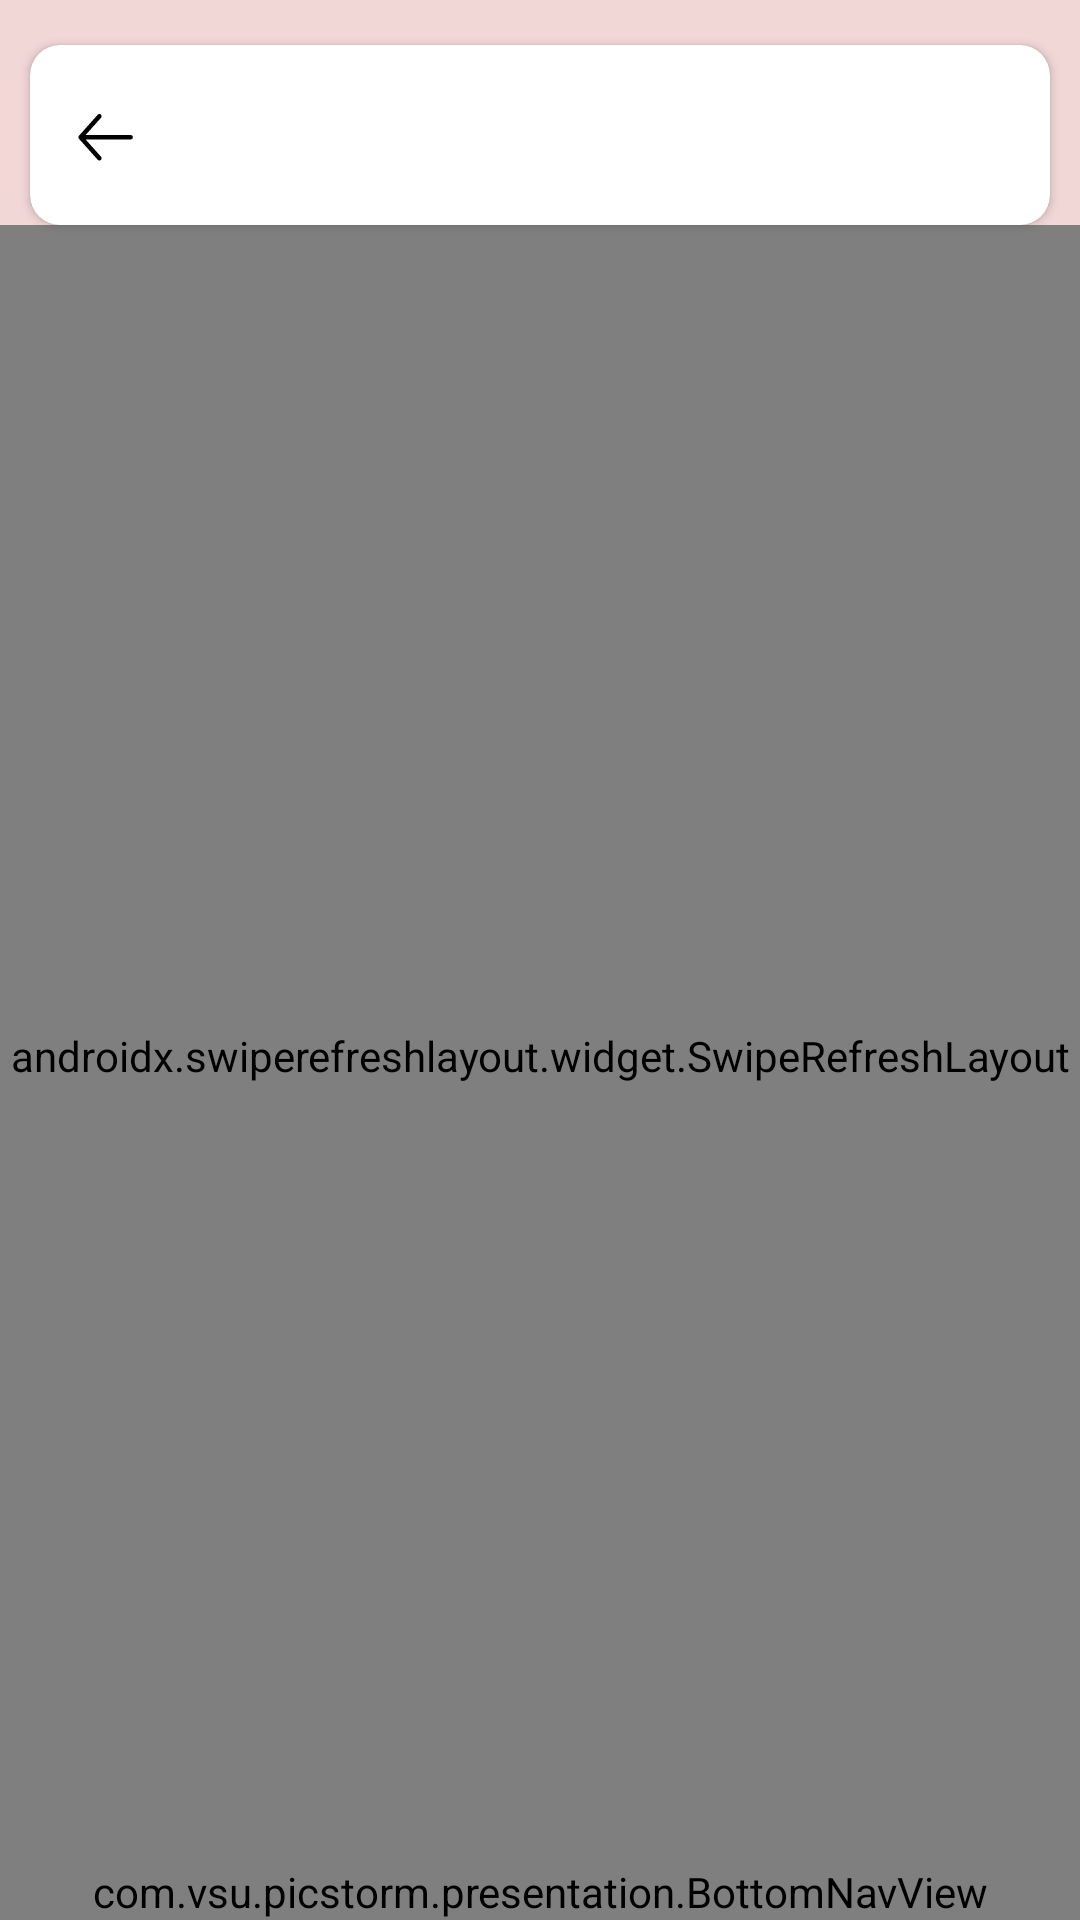

Reconstruct the res/layout file that produces this screen, plus the resources it refers to.
<!-- AndroidManifest.xml: application theme Theme.PicStorm -->
<!-- res/layout/fragment_user_feed.xml -->
<?xml version="1.0" encoding="utf-8"?>
<androidx.constraintlayout.widget.ConstraintLayout xmlns:android="http://schemas.android.com/apk/res/android"
    xmlns:tools="http://schemas.android.com/tools"
    android:layout_width="match_parent"
    android:layout_height="match_parent"
    xmlns:app="http://schemas.android.com/apk/res-auto"
    tools:context=".presentation.SubFragment"
    android:background="@color/picStorm_pink">


    <androidx.cardview.widget.CardView
        android:id="@+id/cardView"
        android:layout_width="match_parent"
        android:layout_height="60dp"
        android:layout_marginStart="10dp"
        android:layout_marginEnd="10dp"
        android:layout_marginTop="15dp"
        app:cardCornerRadius="10dp"
        app:layout_constraintEnd_toEndOf="parent"
        app:layout_constraintStart_toStartOf="parent"
        app:layout_constraintTop_toTopOf="parent">

        <androidx.constraintlayout.widget.ConstraintLayout
            android:layout_width="match_parent"
            android:layout_height="match_parent" >

            <TextView
                android:id="@+id/textView"
                android:layout_width="wrap_content"
                android:layout_height="wrap_content"
                android:background="@android:color/transparent"
                android:textAppearance="@style/Text.Forum.20"
                app:layout_constraintBottom_toBottomOf="parent"
                app:layout_constraintEnd_toEndOf="parent"
                app:layout_constraintStart_toStartOf="parent"
                app:layout_constraintTop_toTopOf="parent"
                tools:text="Text" />

            <ImageButton
                android:id="@+id/exitImageButton"
                android:layout_width="wrap_content"
                android:layout_height="wrap_content"
                android:background="@android:color/transparent"
                android:contentDescription="@string/contentDescription"
                android:minWidth="48dp"
                android:minHeight="48dp"
                app:layout_constraintBottom_toBottomOf="parent"
                app:layout_constraintStart_toStartOf="parent"
                app:layout_constraintTop_toTopOf="parent"
                app:srcCompat="@drawable/ic_back_arrow" />

        </androidx.constraintlayout.widget.ConstraintLayout>

    </androidx.cardview.widget.CardView>

    <androidx.swiperefreshlayout.widget.SwipeRefreshLayout
        android:id="@+id/refreshLayout"
        android:layout_width="match_parent"
        android:layout_height="0dp"
        android:paddingTop="10dp"
        android:paddingBottom="2dp"
        app:layout_constraintBottom_toTopOf="@id/bottomNav"
        app:layout_constraintEnd_toEndOf="parent"
        app:layout_constraintStart_toStartOf="parent"
        app:layout_constraintTop_toBottomOf="@+id/cardView">

        <androidx.recyclerview.widget.RecyclerView
            android:id="@+id/feedRv"
            android:layout_width="match_parent"
            android:layout_height="match_parent" />

    </androidx.swiperefreshlayout.widget.SwipeRefreshLayout>

    <com.vsu.picstorm.presentation.BottomNavView
        android:id="@+id/bottomNav"
        android:layout_width="match_parent"
        android:layout_height="wrap_content"
        app:cardBackgroundColor="@color/transparent"
        app:cardElevation="0dp"
        app:layout_constraintBottom_toBottomOf="parent" />

</androidx.constraintlayout.widget.ConstraintLayout>
<!-- resources referenced by this layout -->
<resources>
  <color name="picStorm_pink">#FFF2D7D7</color>
  <color name="transparent">#00000000</color>
  <!-- drawable ic_back_arrow (drawable) -->
  <vector xmlns:android="http://schemas.android.com/apk/res/android"
      android:width="25dp"
      android:height="30dp"
      android:viewportWidth="25"
      android:viewportHeight="30">
    <path
        android:pathData="M12.018,9.25C12.294,8.941 12.267,8.466 11.958,8.191C11.649,7.915 11.175,7.942 10.899,8.25L12.018,9.25ZM4.649,15.25C4.373,15.559 4.4,16.034 4.709,16.309C5.018,16.585 5.492,16.559 5.768,16.25L4.649,15.25ZM5.768,15.25C5.492,14.941 5.018,14.915 4.709,15.191C4.4,15.466 4.373,15.941 4.649,16.25L5.768,15.25ZM10.899,23.25C11.175,23.559 11.649,23.585 11.958,23.309C12.267,23.034 12.294,22.559 12.018,22.25L10.899,23.25ZM5.208,15C4.794,15 4.458,15.336 4.458,15.75C4.458,16.164 4.794,16.5 5.208,16.5V15ZM21.875,16.5C22.289,16.5 22.625,16.164 22.625,15.75C22.625,15.336 22.289,15 21.875,15V16.5ZM10.899,8.25L4.649,15.25L5.768,16.25L12.018,9.25L10.899,8.25ZM4.649,16.25L10.899,23.25L12.018,22.25L5.768,15.25L4.649,16.25ZM5.208,16.5H21.875V15H5.208V16.5Z"
        android:fillColor="#000000"/>
  </vector>
  <string name="contentDescription">Content description</string>
  <style name="Text.Forum.20">
          <item name="android:textSize">20sp</item>
      </style>
  <style name="Theme.PicStorm" parent="Theme.MaterialComponents.Light.NoActionBar">
          
          <item name="colorPrimary">@color/purple_500</item>
          <item name="colorPrimaryVariant">@color/purple_700</item>
          <item name="colorOnPrimary">@color/white</item>
          
          <item name="colorSecondary">@color/teal_200</item>
          <item name="colorSecondaryVariant">@color/teal_700</item>
          <item name="colorOnSecondary">@color/black</item>
          
          <item name="android:statusBarColor" tools:targetApi="l">@color/picStorm_pink</item>
          <item name="android:windowLightStatusBar" tools:targetApi="m">true</item>
          
          <item name="android:navigationBarColor">@color/picStorm_pink</item>
          <item name="android:windowLightNavigationBar" tools:targetApi="o_mr1">true</item>
          <item name="android:windowSplashScreenAnimatedIcon" tools:targetApi="s">@color/transparent</item>
      </style>
  <color name="purple_500">#FF6200EE</color>
  <color name="purple_700">#FF3700B3</color>
  <color name="white">#FFFFFFFF</color>
  <color name="teal_200">#FF03DAC5</color>
  <color name="teal_700">#FF018786</color>
  <color name="black">#FF000000</color>
</resources>
